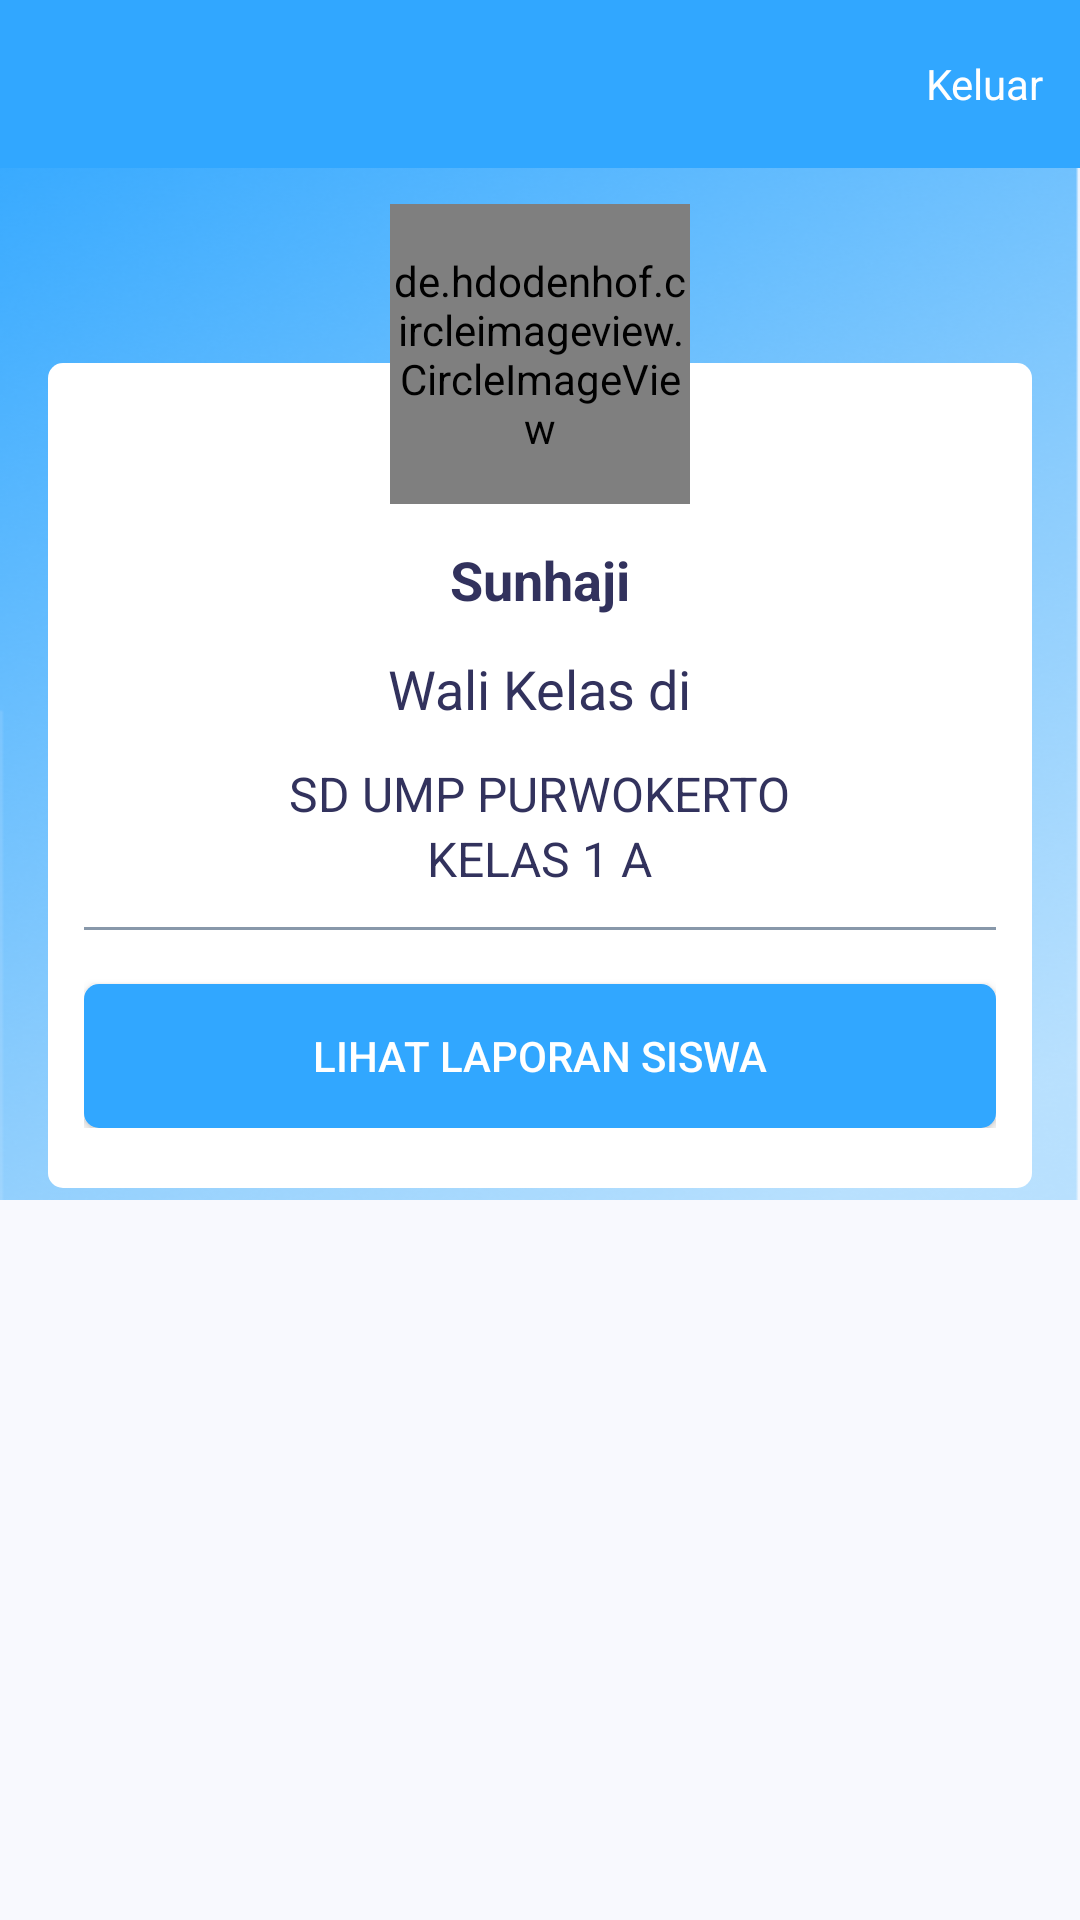

Reconstruct the res/layout file that produces this screen, plus the resources it refers to.
<!-- AndroidManifest.xml: activity theme AppTheme.NoActionBar -->
<!-- res/layout/activity_profile_guru.xml -->
<?xml version="1.0" encoding="utf-8"?>

<layout
        xmlns:android="http://schemas.android.com/apk/res/android"
        xmlns:tools="http://schemas.android.com/tools"
        xmlns:app="http://schemas.android.com/apk/res-auto"
        tools:context=".guru.ProfileGuruActivity">
    <RelativeLayout
            android:layout_width="match_parent"
            android:layout_height="match_parent"
            android:background="@color/colorLightBlue">
        <ImageView
                android:layout_width="match_parent"
                android:layout_height="400dp"
                android:scaleType="fitXY"
                android:src="@drawable/background"/>
        <com.google.android.material.appbar.AppBarLayout
                android:id="@+id/section_toolbar"
                android:layout_width="match_parent"
                android:layout_height="wrap_content">
            <androidx.appcompat.widget.Toolbar
                    android:id="@+id/toolbar"
                    android:layout_width="match_parent"
                    android:layout_height="?attr/actionBarSize"
                    android:background="?attr/colorPrimary" android:layout_below="@+id/section_toolbar">

                <RelativeLayout android:layout_width="match_parent"
                                android:layout_height="wrap_content">

                    <TextView
                            android:id="@+id/btn_keluar"
                            android:paddingEnd="@dimen/content_margin_large"
                            android:layout_alignParentEnd="true"
                            android:textColor="@color/colorWhite"
                            android:layout_width="wrap_content"
                            android:layout_height="wrap_content"
                            android:text="Keluar"/>

                </RelativeLayout>

            </androidx.appcompat.widget.Toolbar>
        </com.google.android.material.appbar.AppBarLayout>
        <LinearLayout
                android:layout_width="match_parent"
                android:layout_height="match_parent"
                android:layout_below="@id/section_toolbar"
                android:orientation="vertical">
            <ScrollView
                    android:layout_width="match_parent"
                    android:layout_height="wrap_content">
                <RelativeLayout
                        android:layout_width="match_parent"
                        android:layout_height="wrap_content">
                    <LinearLayout
                            android:layout_width="match_parent"
                            android:layout_height="wrap_content"
                            android:orientation="vertical"
                            android:layout_marginTop="65dp"
                            android:layout_marginStart="16dp"
                            android:layout_marginEnd="16dp"
                            android:paddingStart="@dimen/content_margin_large"
                            android:paddingEnd="@dimen/content_margin_large"
                            android:paddingTop="60dp"
                            android:paddingBottom="20dp"
                            android:background="@drawable/bg_card_white"
                            android:gravity="center">
                        <TextView
                                android:id="@+id/tv_nama_guru"
                                android:layout_width="wrap_content"
                                android:layout_height="wrap_content"
                                android:text="Sunhaji"
                                style="@style/LargeText"
                                android:textStyle="bold"
                                android:textColor="@color/colorPrimaryDark"/>
                        <TextView
                                android:layout_width="wrap_content"
                                android:layout_height="wrap_content"
                                android:layout_marginTop="@dimen/content_margin_large"
                                android:text="Wali Kelas di"
                                style="@style/LargeText"
                                android:textColor="@color/colorPrimaryDark"/>
                        <TextView
                                android:id="@+id/tv_nama_sekolah"
                                android:layout_width="wrap_content"
                                android:layout_height="wrap_content"
                                android:layout_marginTop="@dimen/content_margin_large"
                                android:text="SD UMP PURWOKERTO"
                                style="@style/MediumText"
                                android:textColor="@color/colorPrimaryDark"/>
                        <TextView
                                android:id="@+id/tv_nama_kelas"
                                android:layout_width="wrap_content"
                                android:layout_height="wrap_content"
                                android:text="KELAS 1 A"
                                style="@style/MediumText"
                                android:textColor="@color/colorPrimaryDark"/>
                        <View
                                android:layout_width="match_parent"
                                android:layout_height="1dp"
                                android:layout_marginTop="@dimen/content_margin_large"
                                android:background="@color/colorGrey"/>
                        <Button
                                android:id="@+id/btn_daily_report"
                                android:layout_width="match_parent"
                                android:layout_height="wrap_content"
                                android:layout_marginTop="18dp"
                                android:paddingStart="50dp"
                                android:paddingEnd="50dp"
                                android:text="@string/text_daily_report"
                                android:background="@drawable/bg_button_blue"
                                android:textColor="@android:color/white"/>
                    </LinearLayout>
                    <de.hdodenhof.circleimageview.CircleImageView
                            android:layout_width="100dp"
                            android:layout_height="100dp"
                            android:src="@drawable/anak_sd"
                            android:layout_centerHorizontal="true"
                            android:layout_marginTop="@dimen/content_margin_large"
                            app:civ_border_width="5dp"
                            app:civ_border_color="@android:color/white"/>
                </RelativeLayout>
            </ScrollView>
        </LinearLayout>
        <RelativeLayout
                android:visibility="gone"
                android:id="@+id/loading_view"
                android:layout_width="match_parent"
                android:layout_height="match_parent">

            <View
                    android:layout_width="match_parent"
                    android:layout_height="match_parent"
                    android:background="@color/colorTransparent"/>

            <ProgressBar
                    android:layout_centerInParent="true"
                    android:layout_width="50dp"
                    android:layout_height="50dp" />

        </RelativeLayout>
    </RelativeLayout>
</layout>
<!-- resources referenced by this layout -->
<resources>
  <color name="colorGrey">#8898AA</color>
  <color name="colorLightBlue">#F8F9FE</color>
  <color name="colorPrimaryDark">#32325D</color>
  <color name="colorTransparent">#4D000000</color>
  <color name="colorWhite">#FFFFFF</color>
  <dimen name="content_margin_large">12dp</dimen>
  <!-- drawable anak_sd: jpg bitmap (drawable, 340014 bytes) -->
  <!-- drawable background: png bitmap (drawable, 270710 bytes) -->
  <!-- drawable bg_button_blue (drawable) -->
  <?xml version="1.0" encoding="utf-8"?>
  
  <selector xmlns:android="http://schemas.android.com/apk/res/android">
      <item>
          <shape android:shape="rectangle">
              <solid android:color="#31A7FF"/>
              <corners android:radius="5dp"/>
          </shape>
      </item>
  </selector>
  <!-- drawable bg_card_white (drawable) -->
  <?xml version="1.0" encoding="utf-8"?>
  
  <selector xmlns:android="http://schemas.android.com/apk/res/android">
      <item>
          <shape android:shape="rectangle">
              <corners android:radius="5dp"/>
              <solid android:color="#FFFFFF"/>
          </shape>
      </item>
  </selector>
  <string name="text_daily_report">Lihat Laporan Siswa</string>
  <style name="LargeText" parent="TextAppearance.AppCompat.Large">
          <item name="android:textSize">18sp</item>
      </style>
  <style name="MediumText" parent="TextAppearance.AppCompat.Medium">
          <item name="android:textSize">16sp</item>
      </style>
  <style name="AppTheme.NoActionBar">
          <item name="windowActionBar">false</item>
          <item name="windowNoTitle">true</item>
      </style>
</resources>
